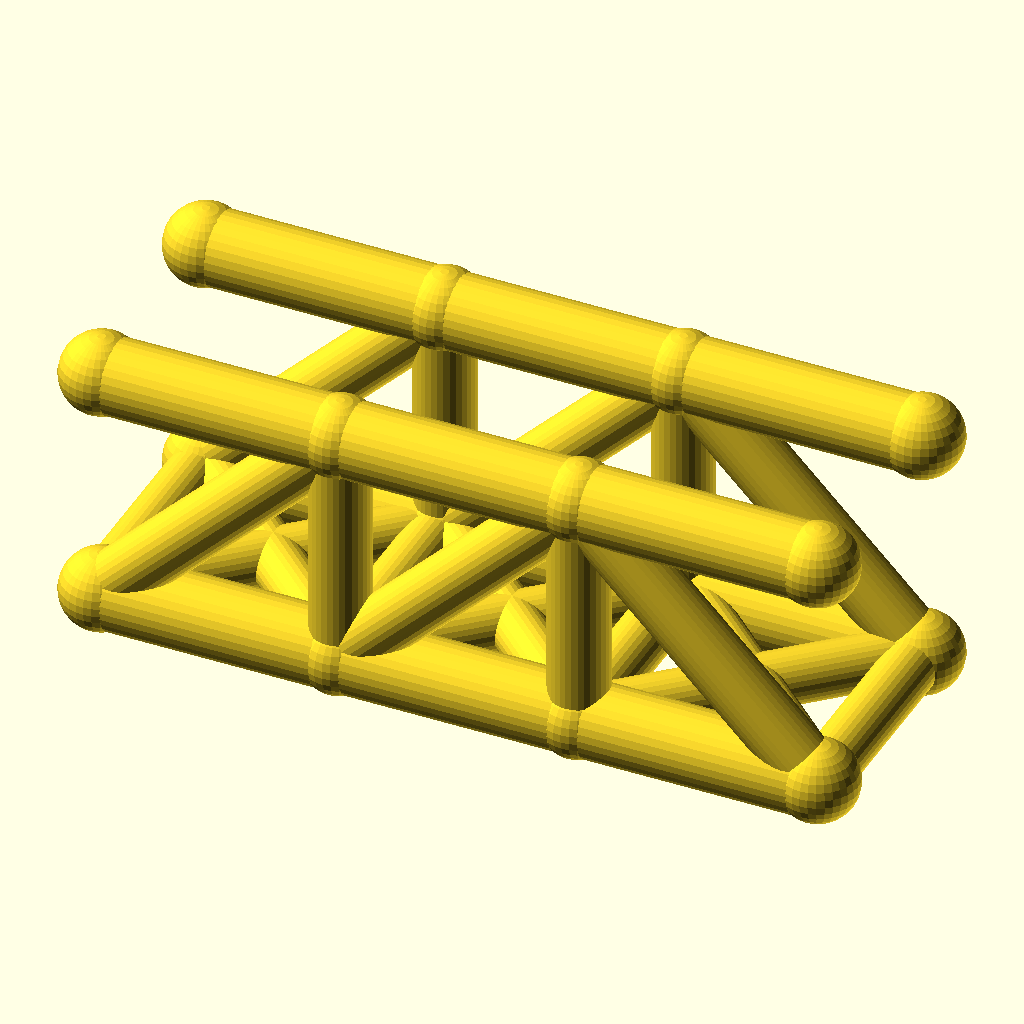
Cell 1 — every parameter at its default value.
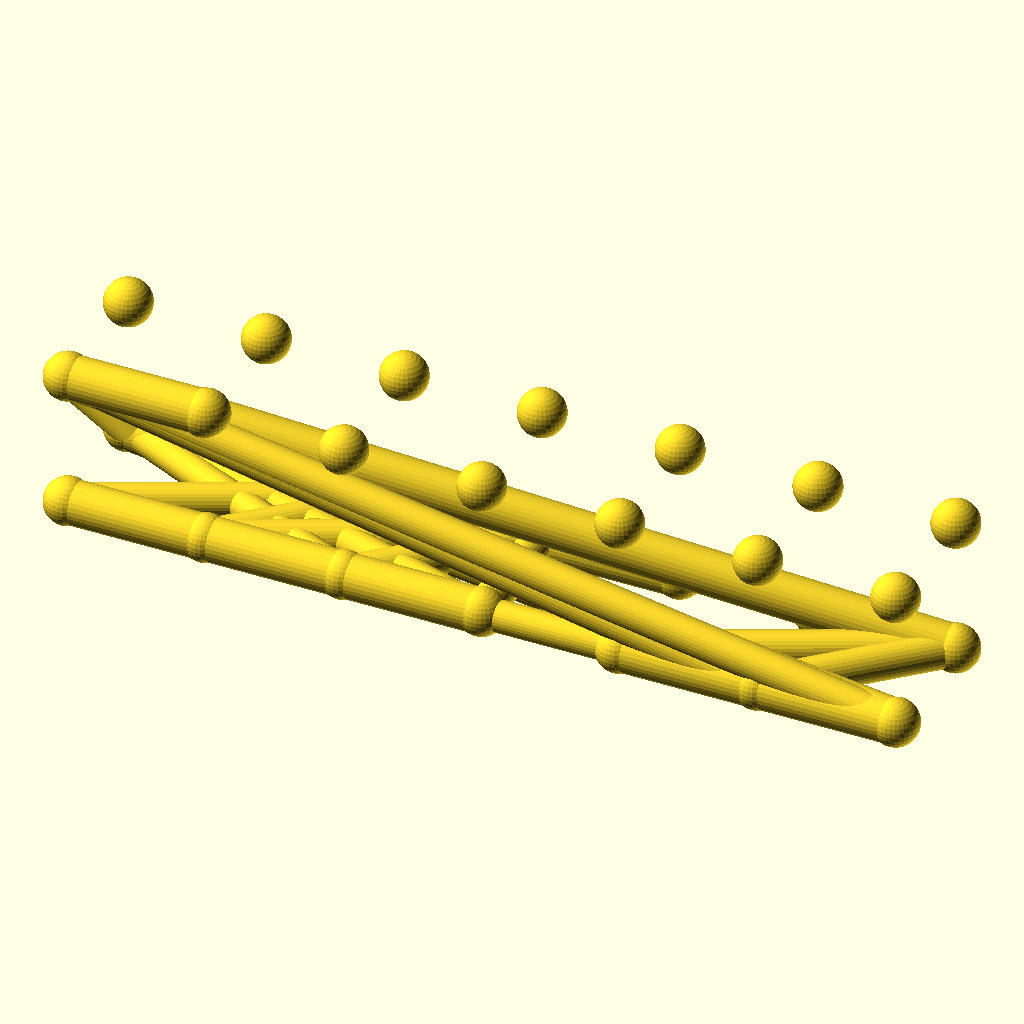
Cell 2: panels = 6 (everything else at default).
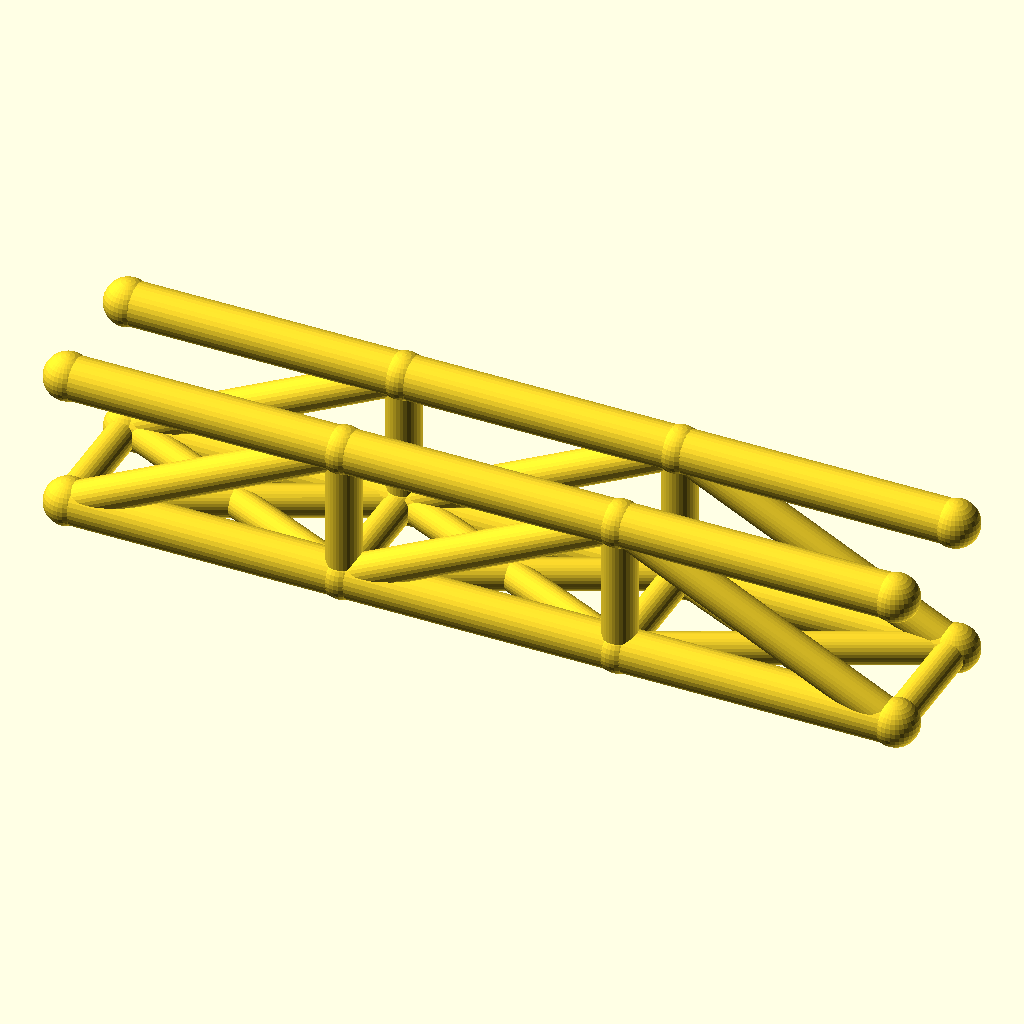
Cell 3: panel_p = 64 (everything else at default).
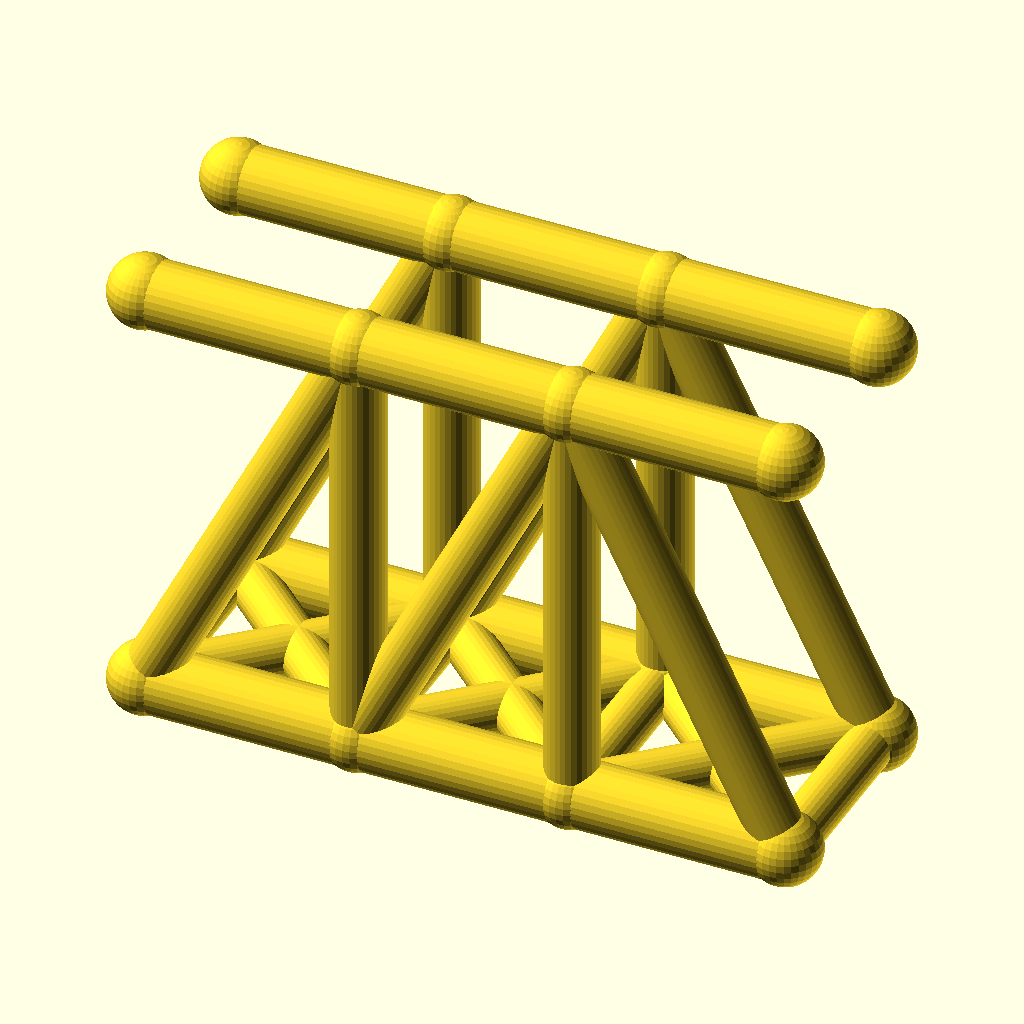
Cell 4: the same model with truss_h = 64.
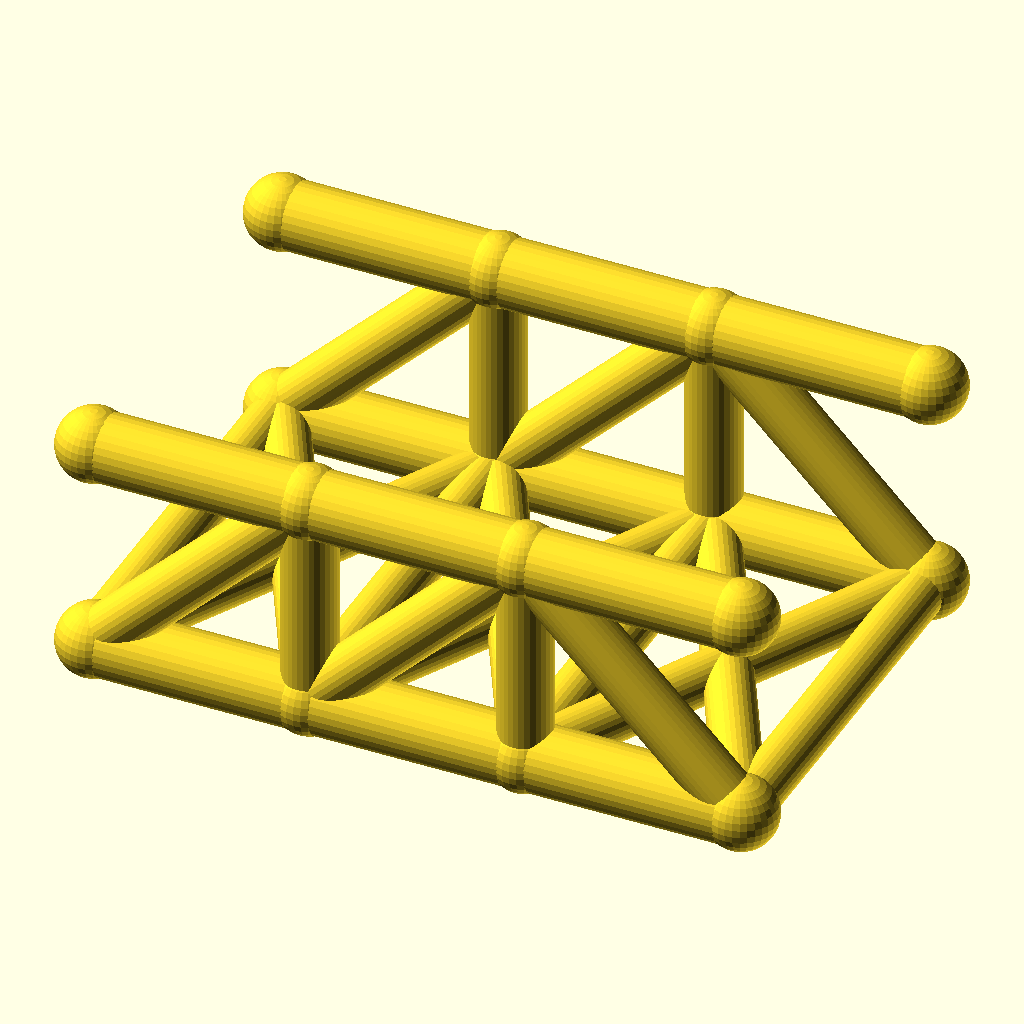
Cell 5: track = 60 (everything else at default).
The same orthographic view direction (rotation 55°, 0°, 25°; colour scheme Cornfield) for every cell, with the view re-fitted per cell, so scale and position can differ between cells.
Source of the model, optional_data/data/wire2/bridgetrusses/scene_0063.scad:
$fn = 32;

// ----------------------------------------------------------------------
// Pratt through truss: span 96 mm, 3 panels, two trusses 30 mm apart
// ----------------------------------------------------------------------

// --- parameters (mm) ---
panels = 3;               // number of equal panels per truss
panel_p = 32;             // panel length, X
span = 96;                // truss span between end joints
truss_h = 32;             // truss height, Z
track = 30;               // distance between the two trusses, Y
chord_r = 5;              // chord member radius
web_r = 4;                // web member radius
deck_r = 3.6;             // deck beam radius
joint_r = 5.4;            // joint ball radius
fit_tol = 0.1;            // declared fit tolerance (prompt contract)
free_tol = 0.3;           // declared free tolerance (prompt contract)

bbox_x = span + 2 * joint_r;  // overall X, joints included
bbox_y = track + 2 * joint_r;  // overall Y, joints included
bbox_z = truss_h + 2 * joint_r;  // overall Z, joints included
chord_d = 2 * chord_r;  // chord stock diameter
web_d = 2 * web_r;  // web stock diameter
deck_d = 2 * deck_r;  // deck beam diameter
joint_d = 2 * joint_r;  // joint ball diameter
nodes = [for (side = [-1, 1], i = [0 : panels]) [i * panel_p, side * track / 2, 0], for (side = [-1, 1], i = [0 : panels]) [i * panel_p, side * track / 2, truss_h]];

module member(a, b, r) {
  /* round stock from joint a to joint b, ends buried in the joint balls */
  d = b - a;
  length = norm(d);
  translate(a) rotate([0, acos(d[2] / length), atan2(d[1], d[0])])
    cylinder(h = length, r = r);
}

module joint(p, r) {
  /* ball at the joint centre, fatter than every member meeting there */
  translate(p) sphere(r = r);
}

/* members - each call is one graph edge */
member(nodes[0], nodes[1], chord_r);
member(nodes[1], nodes[2], chord_r);
member(nodes[2], nodes[3], chord_r);
member(nodes[8], nodes[9], chord_r);
member(nodes[9], nodes[10], chord_r);
member(nodes[10], nodes[11], chord_r);
member(nodes[1], nodes[9], web_r);
member(nodes[2], nodes[10], web_r);
member(nodes[0], nodes[9], web_r);
member(nodes[1], nodes[10], web_r);
member(nodes[10], nodes[3], web_r);
member(nodes[4], nodes[5], chord_r);
member(nodes[5], nodes[6], chord_r);
member(nodes[6], nodes[7], chord_r);
member(nodes[12], nodes[13], chord_r);
member(nodes[13], nodes[14], chord_r);
member(nodes[14], nodes[15], chord_r);
member(nodes[5], nodes[13], web_r);
member(nodes[6], nodes[14], web_r);
member(nodes[4], nodes[13], web_r);
member(nodes[5], nodes[14], web_r);
member(nodes[14], nodes[7], web_r);
member(nodes[0], nodes[4], deck_r);
member(nodes[1], nodes[5], deck_r);
member(nodes[2], nodes[6], deck_r);
member(nodes[3], nodes[7], deck_r);
member(nodes[0], nodes[5], deck_r);
member(nodes[4], nodes[1], deck_r);
member(nodes[1], nodes[6], deck_r);
member(nodes[5], nodes[2], deck_r);
member(nodes[2], nodes[7], deck_r);
member(nodes[6], nodes[3], deck_r);

/* joint balls */
for (p = nodes) joint(p, joint_r);
Customizer parameters (derived from the source; name, type, default, range or options):
panels: number, default 3
panel_p: number, default 32
span: number, default 96
truss_h: number, default 32
track: number, default 30
chord_r: number, default 5
web_r: number, default 4
deck_r: number, default 3.6
joint_r: number, default 5.4
fit_tol: number, default 0.1
free_tol: number, default 0.3
